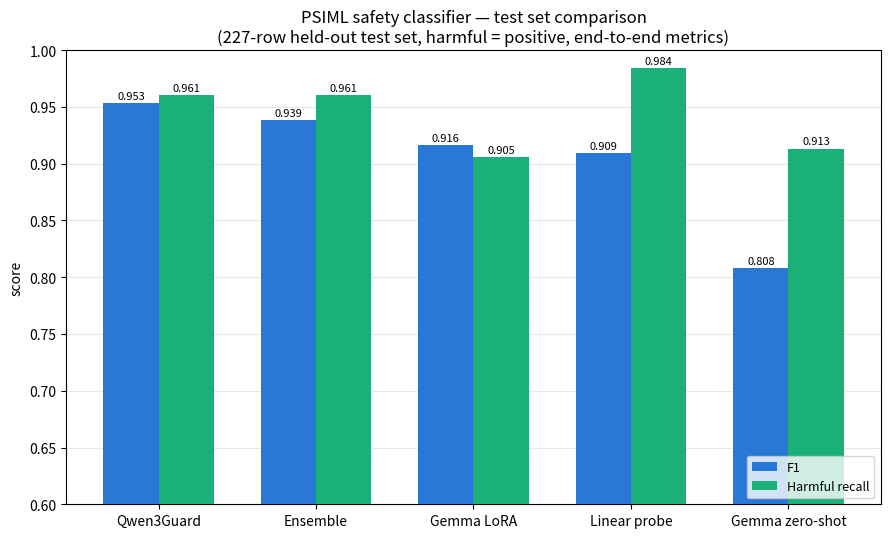

Write Python code to recreate this figure. (Note: this script raises an exception after producing the figure.)
#!/usr/bin/env python
"""Plot the main test-set results comparison -> /home/mls01/main_results.png (repo root).

Grouped bar chart, F1 + recall, 5 systems (regex baseline dropped -- its F1 0.058 would
flatten the rest of the chart), sorted best-to-worst by F1. All numbers read from the
already-verified test-evaluation files (results/{gemma_demo_zeroshot_v2_no_refusal,
gemma_lora_v2_sweep_phase2,linear_probe_v3_locked/../test_evaluation,
ensemble_v2_final_maxf1,qwen3guard_native_v2_no_refusal}) via
gemma_lora_v2_lora_dora_ablation/test_evaluation/all_systems_test_comparison.csv for the
cross-checked end-to-end methodology. Pure CPU (matplotlib only, no GPU/model load).

Styled to match the teammate's plot_learning_curve_v2.py (figsize, dpi, colors, grid).
"""
import matplotlib
matplotlib.use("Agg")
import matplotlib.pyplot as plt
import numpy as np

OUT_PNG = "/home/mls01/main_results.png"

# (name, F1, recall) -- best to worst by F1. Regex baseline (F1 0.058) intentionally
# excluded (see docstring).
SYSTEMS = [
    ("Qwen3Guard",       0.9531, 0.9606),
    ("Ensemble",         0.9385, 0.9606),
    ("Gemma LoRA",       0.9163, 0.9055),
    ("Linear probe",     0.9091, 0.9843),
    ("Gemma zero-shot",  0.8084, 0.9134),
]

names = [s[0] for s in SYSTEMS]
f1s = [s[1] for s in SYSTEMS]
recalls = [s[2] for s in SYSTEMS]

fig, ax = plt.subplots(figsize=(9, 5.5), dpi=170)

x = np.arange(len(names))
width = 0.35

bars_f1 = ax.bar(x - width / 2, f1s, width, label="F1", color="#2a78d6", zorder=3)
bars_rec = ax.bar(x + width / 2, recalls, width, label="Harmful recall", color="#1baf7a",
                  zorder=3)

for bars in (bars_f1, bars_rec):
    for b in bars:
        h = b.get_height()
        ax.annotate(f"{h:.3f}", xy=(b.get_x() + b.get_width() / 2, h),
                   xytext=(0, 3), textcoords="offset points",
                   ha="center", fontsize=8)

ax.set_xticks(x)
ax.set_xticklabels(names)
ax.set_ylim(0.6, 1.0)
ax.set_ylabel("score")
ax.set_title("PSIML safety classifier — test set comparison\n"
             "(227-row held-out test set, harmful = positive, end-to-end metrics)")
ax.grid(True, axis="y", alpha=0.3)
ax.set_axisbelow(True)
ax.legend(loc="lower right", fontsize=9)
fig.tight_layout()
fig.savefig(OUT_PNG)
print(f"Saved: {OUT_PNG}")
